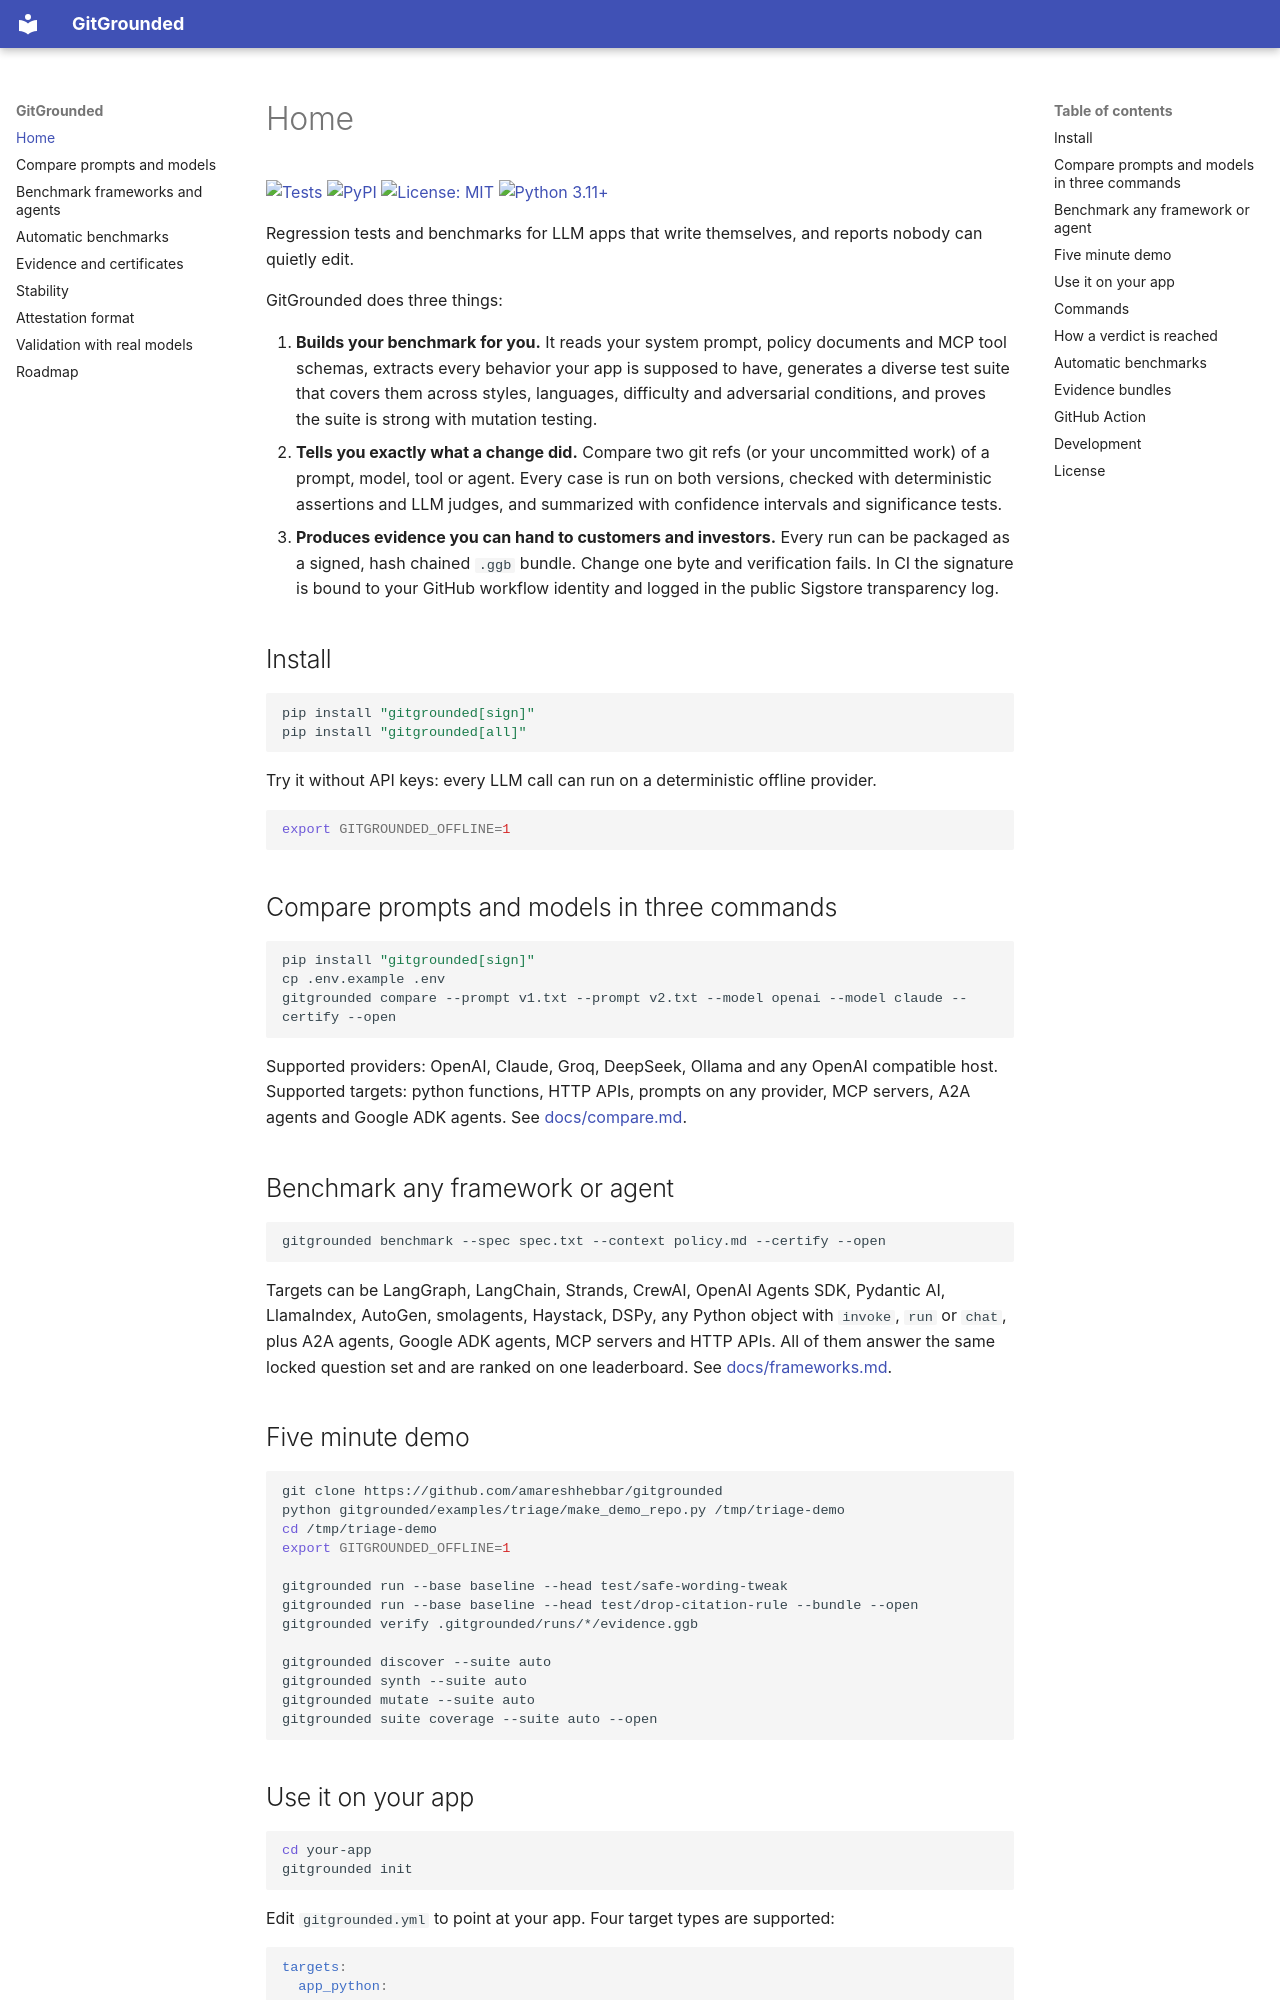

repository: amareshhebbar/gitgrounded · page: index.html · generator: mkdocs

---
title: "GitGrounded"
---

[![Tests](https://github.com/amareshhebbar/gitgrounded/actions/workflows/tests.yml/badge.svg)](https://github.com/amareshhebbar/gitgrounded/actions/workflows/tests.yml)
[![PyPI](https://img.shields.io/pypi/v/gitgrounded.svg)](https://pypi.org/project/gitgrounded/)
[![License: MIT](https://img.shields.io/badge/License-MIT-yellow.svg)](LICENSE)
[![Python 3.11+](https://img.shields.io/badge/python-3.11%2B-blue.svg)](https://www.python.org/)

Regression tests and benchmarks for LLM apps that write themselves, and reports nobody can quietly edit.

GitGrounded does three things:

1. **Builds your benchmark for you.** It reads your system prompt, policy documents and MCP tool schemas, extracts every behavior your app is supposed to have, generates a diverse test suite that covers them across styles, languages, difficulty and adversarial conditions, and proves the suite is strong with mutation testing.
2. **Tells you exactly what a change did.** Compare two git refs (or your uncommitted work) of a prompt, model, tool or agent. Every case is run on both versions, checked with deterministic assertions and LLM judges, and summarized with confidence intervals and significance tests.
3. **Produces evidence you can hand to customers and investors.** Every run can be packaged as a signed, hash chained `.ggb` bundle. Change one byte and verification fails. In CI the signature is bound to your GitHub workflow identity and logged in the public Sigstore transparency log.

## Install

```bash
pip install "gitgrounded[sign]"
pip install "gitgrounded[all]"
```

Try it without API keys: every LLM call can run on a deterministic offline provider.

```bash
export GITGROUNDED_OFFLINE=1
```

## Compare prompts and models in three commands

```bash
pip install "gitgrounded[sign]"
cp .env.example .env
gitgrounded compare --prompt v1.txt --prompt v2.txt --model openai --model claude --certify --open
```

Supported providers: OpenAI, Claude, Groq, DeepSeek, Ollama and any OpenAI compatible host. Supported targets: python functions, HTTP APIs, prompts on any provider, MCP servers, A2A agents and Google ADK agents. See [docs/compare.md](docs/compare.md).

## Benchmark any framework or agent

```bash
gitgrounded benchmark --spec spec.txt --context policy.md --certify --open
```

Targets can be LangGraph, LangChain, Strands, CrewAI, OpenAI Agents SDK, Pydantic AI, LlamaIndex, AutoGen, smolagents, Haystack, DSPy, any Python object with `invoke`, `run` or `chat`, plus A2A agents, Google ADK agents, MCP servers and HTTP APIs. All of them answer the same locked question set and are ranked on one leaderboard. See [docs/frameworks.md](docs/frameworks.md).
